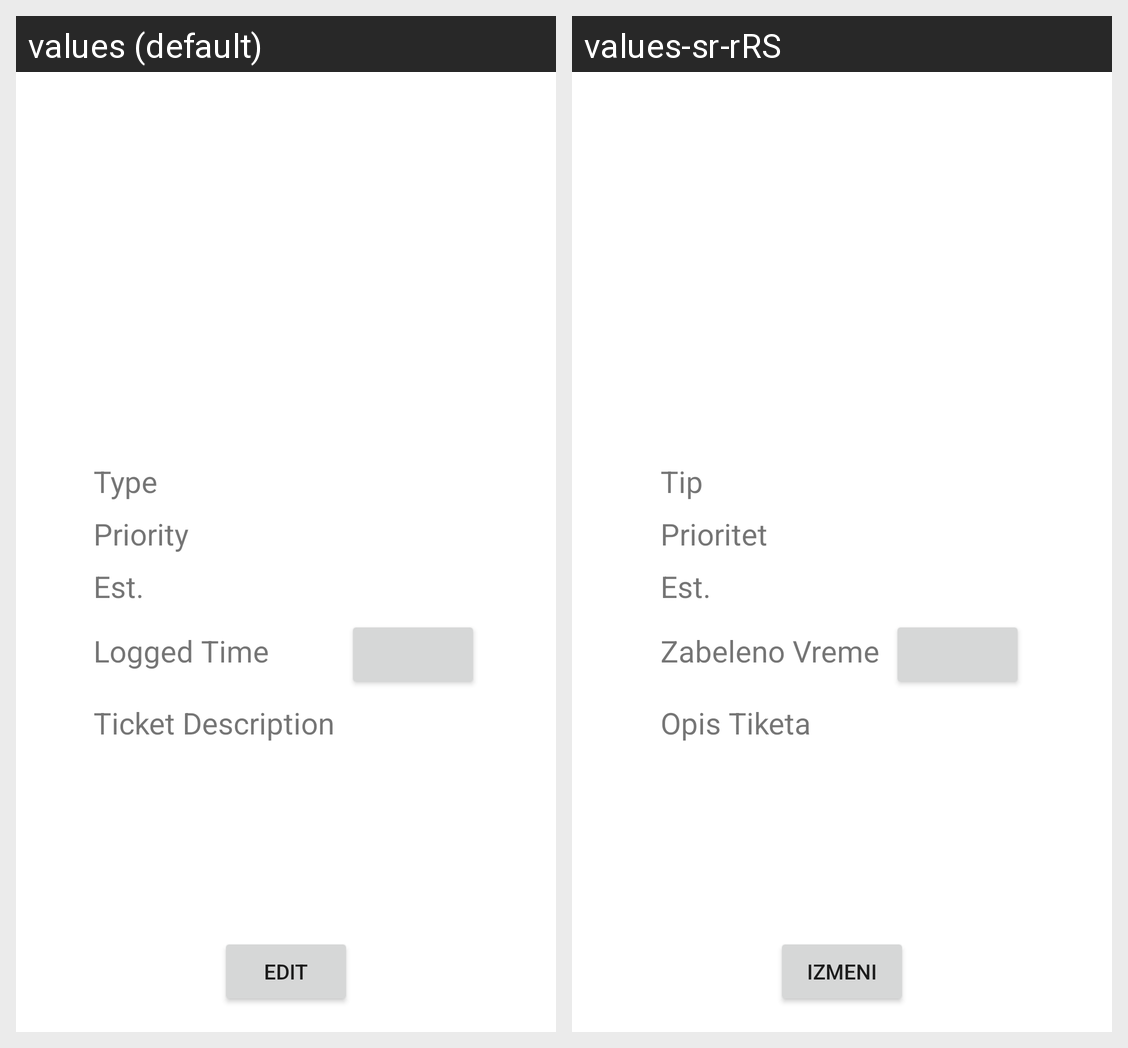

Locale-by-locale string values for the Android screen shown in this grid:
Android screen res/layout/activity_ticket_details.xml rendered under 2 locales, left to right: values (default), values-sr-rRS. Device: Nexus 5 (rendered at 1080×1920; each locale shown at half size, 540×960, under a caption strip naming it); theme Theme.Vuk_vukovic_rn9420.
Strings drawn on this screen, with the default value and each locale's value (text and hints the layout hard-codes, and strings that could not be matched under every locale, appear in the picture but are not listed):

type
  values: Type
  values-sr-rRS: Tip

priority
  values: Priority
  values-sr-rRS: Prioritet

ticket_est
  values: Est.
  values-sr-rRS: Est.

logged_time
  values: Logged Time
  values-sr-rRS: Zabeleno Vreme

ticket_desc
  values: Ticket Description
  values-sr-rRS: Opis Tiketa

edit
  values: Edit
  values-sr-rRS: Izmeni
